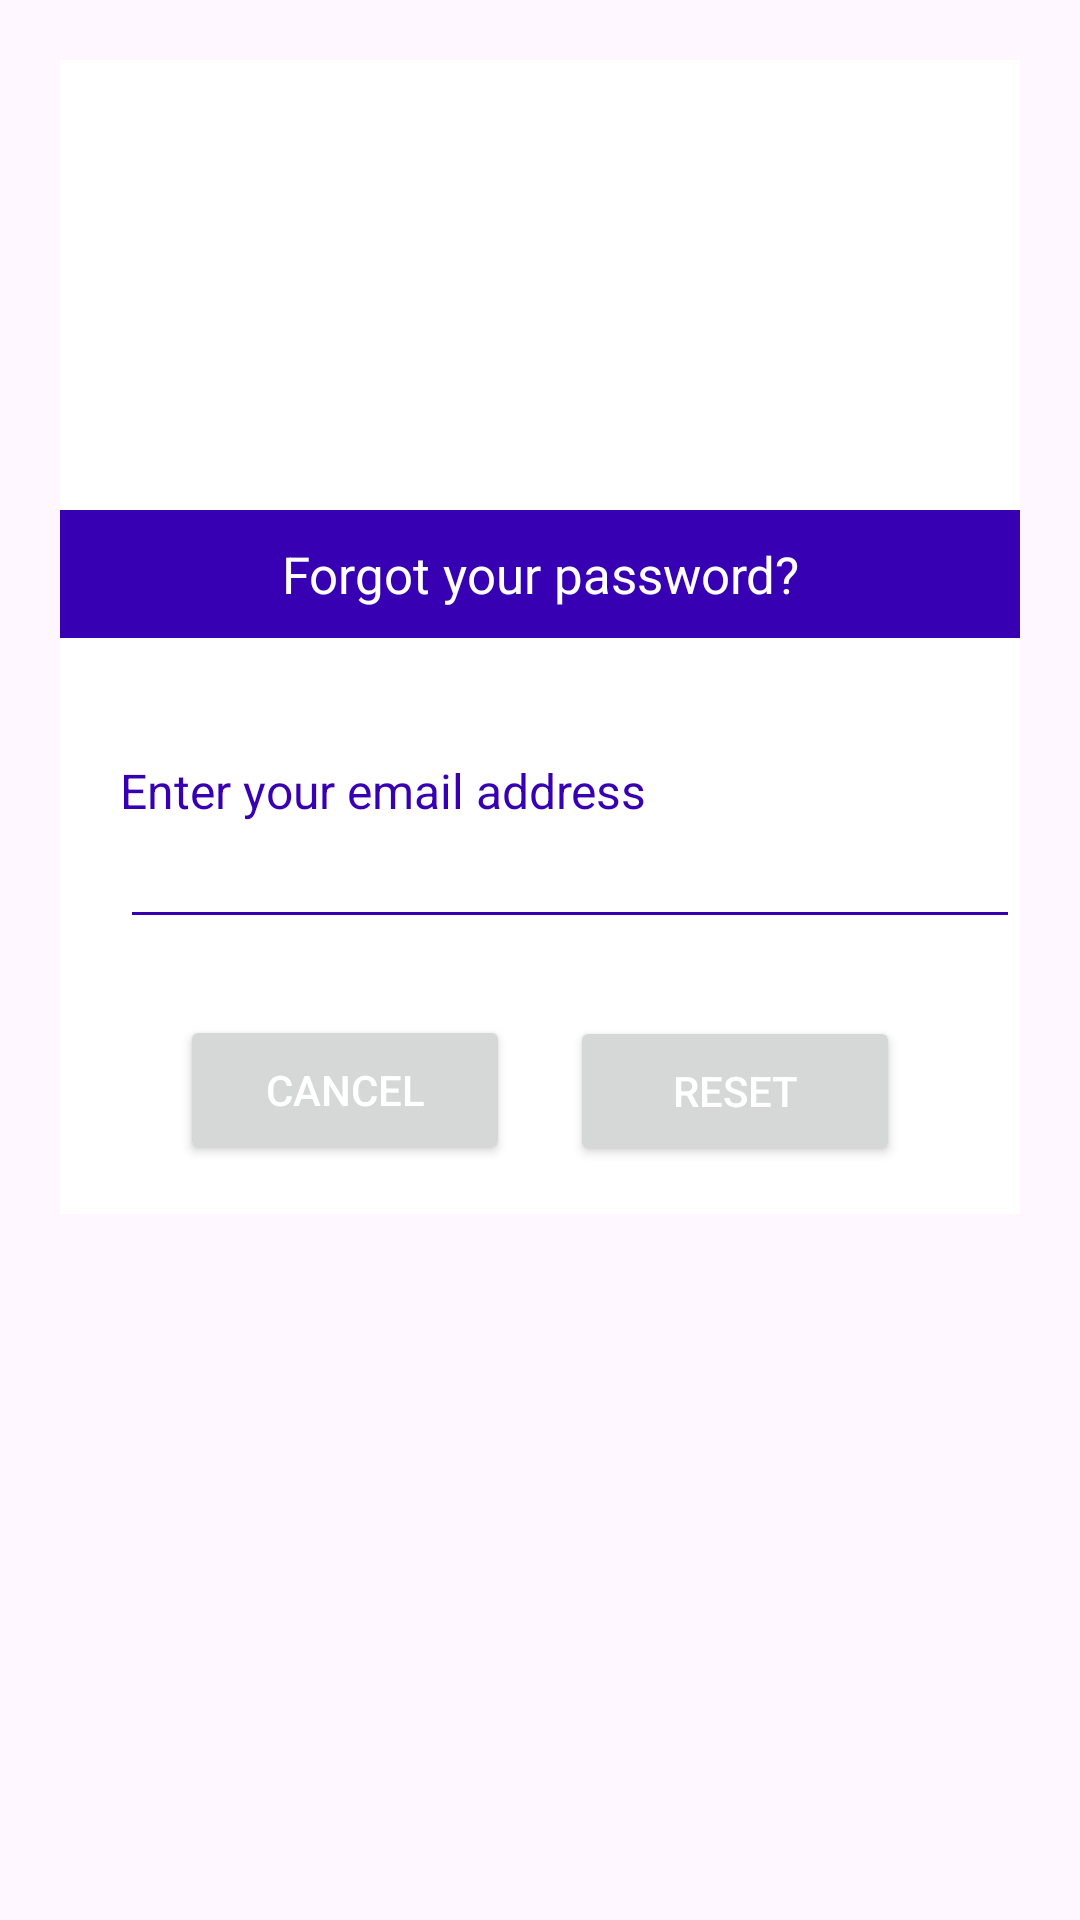

Write the Android layout XML for this screen, with the resource values it uses.
<!-- AndroidManifest.xml: application theme Theme.Material3.Light -->
<!-- res/layout/dialog_forgot_password.xml -->
<?xml version="1.0" encoding="utf-8"?>
<androidx.constraintlayout.widget.ConstraintLayout
    xmlns:android="http://schemas.android.com/apk/res/android"
    android:layout_margin="20dp"
    android:padding="20dp"
    android:id="@+id/dialogForgot"
    xmlns:app="http://schemas.android.com/apk/res-auto"
    android:layout_width="match_parent"
    android:layout_height="match_parent">

    <androidx.constraintlayout.widget.ConstraintLayout
        android:layout_width="match_parent"
        android:layout_height="wrap_content"
        android:id="@+id/dialogBox"
        app:layout_constraintTop_toTopOf="parent"
        android:background="@color/white">

        <TextView
            android:layout_width="match_parent"
            android:layout_height="wrap_content"
            android:id="@+id/forgotTitle"
            android:text="@string/forgot_your_password"
            android:padding="10dp"
            android:layout_marginTop="150dp"
            android:textSize="17sp"
            android:background="@color/purple_700"
            android:textColor="@color/white"
            android:drawablePadding="8dp"
            android:gravity="center"
            app:layout_constraintTop_toTopOf="parent"/>

        <TextView
            android:layout_width="match_parent"
            android:layout_height="wrap_content"
            android:id="@+id/desc"
            android:text="@string/enter_your_email_address"
            android:hint="@string/email"
            android:layout_marginStart="20dp"
            android:layout_marginEnd="20dp"
            android:layout_marginTop="40dp"
            android:textSize="16sp"
            android:textColor="@color/purple_700"
            app:layout_constraintTop_toBottomOf="@id/forgotTitle"
            app:layout_constraintBottom_toTopOf="@id/emailBox"/>

        <EditText
            android:layout_width="300dp"
            android:layout_height="wrap_content"
            android:id="@+id/emailBox"
            android:textColor="@color/purple_700"
            android:textSize="16sp"
            android:layout_marginStart="20dp"
            android:layout_marginBottom="30dp"
            android:maxLines="1"
            android:backgroundTint="@color/purple_700"
            app:layout_constraintStart_toStartOf="parent"
            app:layout_constraintBottom_toBottomOf="parent"
            app:layout_constraintTop_toBottomOf="@id/forgotTitle"/>

        <Button
            android:id="@+id/btnCancel"
            android:layout_width="0dp"
            android:layout_height="50dp"
            android:layout_marginStart="40dp"
            android:layout_marginTop="10dp"
            android:layout_marginEnd="10dp"
            android:layout_marginBottom="8dp"
            android:text="@string/cancel"
            android:textColor="@color/white"
            android:textSize="14sp"
            app:cornerRadius="20dp"
            app:layout_constraintBottom_toBottomOf="@id/dialogBox"
            app:layout_constraintEnd_toStartOf="@id/btnReset"
            app:layout_constraintStart_toStartOf="parent"
            app:layout_constraintTop_toBottomOf="@id/emailBox"
            app:layout_constraintVertical_bias="0.652" />

        <Button
            android:id="@+id/btnReset"
            android:layout_width="0dp"
            android:layout_height="50dp"
            android:layout_marginStart="10dp"
            android:layout_marginEnd="40dp"
            android:layout_marginBottom="16dp"
            android:text="@string/reset"
            android:textColor="@color/white"
            android:textSize="14sp"
            app:cornerRadius="20dp"
            app:layout_constraintBottom_toBottomOf="@id/dialogBox"
            app:layout_constraintEnd_toEndOf="parent"
            app:layout_constraintStart_toEndOf="@id/btnCancel" />

    </androidx.constraintlayout.widget.ConstraintLayout>

</androidx.constraintlayout.widget.ConstraintLayout>
<!-- resources referenced by this layout -->
<resources>
  <color name="purple_700">#FF3700B3</color>
  <color name="white">#FFFFFFFF</color>
  <string name="cancel">Cancel</string>
  <string name="email">Email</string>
  <string name="enter_your_email_address">Enter your email address</string>
  <string name="forgot_your_password">Forgot your password?</string>
  <string name="reset">Reset</string>
</resources>
